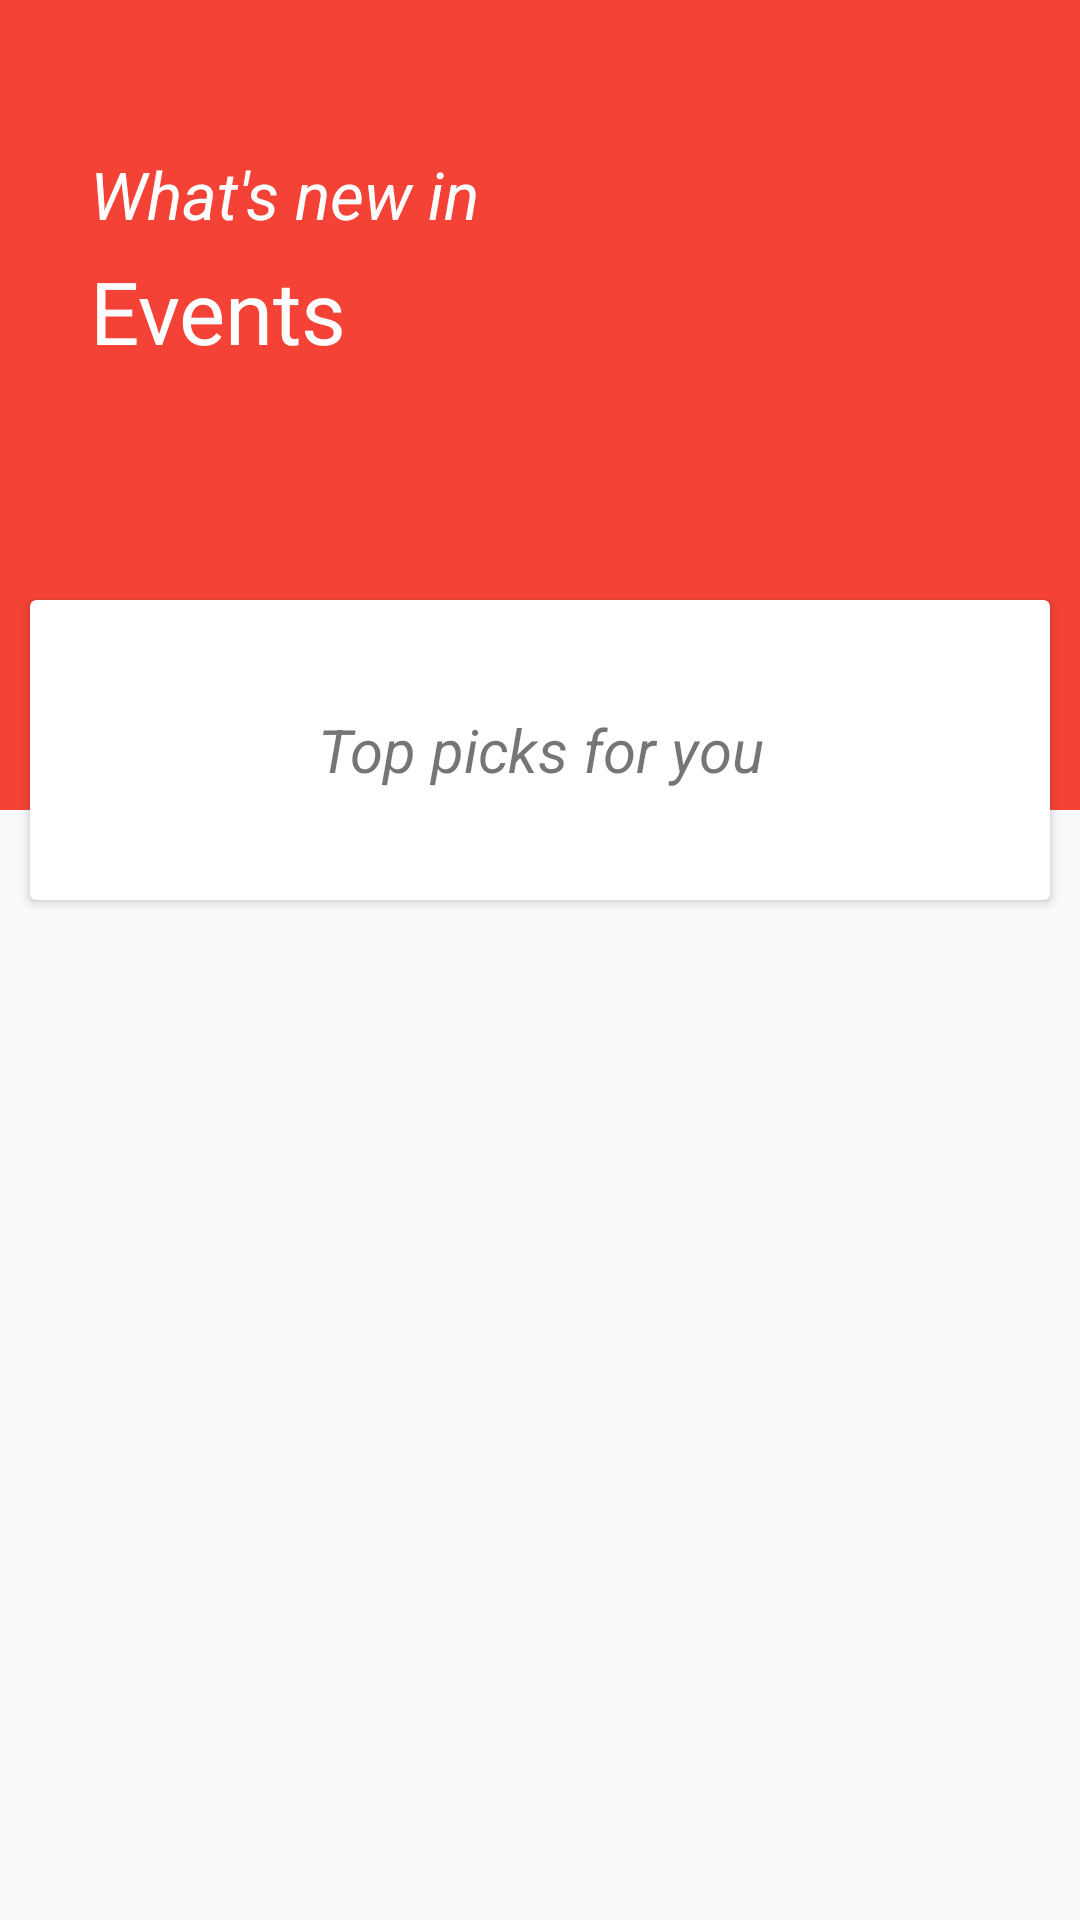

Android layout source for this screen:
<!-- AndroidManifest.xml: application theme AppTheme -->
<!-- res/layout/event_head.xml -->
<?xml version="1.0" encoding="utf-8"?>
<LinearLayout
    xmlns:android="http://schemas.android.com/apk/res/android"
    android:layout_width="match_parent"
    android:layout_height="320dp"
    android:orientation="vertical">

    <RelativeLayout
        android:layout_width="match_parent"
        android:layout_height="match_parent">

        <LinearLayout
            android:orientation="horizontal"
            android:background="@color/colorPrimary"
            android:layout_width="match_parent"
            android:layout_height="270dp">

            <LinearLayout
                android:layout_marginLeft="30dp"
                android:layout_marginTop="50dp"
                android:orientation="vertical"
                android:layout_weight="1"
                android:layout_width="match_parent"
                android:layout_height="match_parent">

                <TextView
                    android:layout_width="match_parent"
                    android:layout_height="wrap_content"
                    android:text="What's new in"
                    android:textSize="22sp"
                    android:textColor="#FFF"
                    android:textStyle="italic"
                    />

                <TextView
                    android:layout_width="match_parent"
                    android:layout_height="wrap_content"
                    android:text="Events"
                    android:layout_marginTop="5dp"
                    android:textSize="29sp"
                    android:textColor="#FFF"
                    />

            </LinearLayout>

            <ImageView
                android:layout_weight="1"
                android:src="@drawable/eventlist"
                android:layout_width="match_parent"
                android:layout_height="match_parent" />

        </LinearLayout>

        <android.support.v7.widget.CardView
            android:layout_width="340dp"
            android:layout_height="100dp"
            android:layout_centerHorizontal="true"
            android:layout_marginTop="200dp">

            <LinearLayout
                android:layout_width="match_parent"
                android:layout_height="match_parent">

                <TextView
                    android:layout_width="match_parent"
                    android:layout_height="match_parent"
                    android:text="Top picks for you"
                    android:textSize="20sp"
                    android:textStyle="italic"
                    android:gravity="center"/>

            </LinearLayout>

        </android.support.v7.widget.CardView>

    </RelativeLayout>


</LinearLayout>
<!-- resources referenced by this layout -->
<resources>
  <color name="colorPrimary">#F44336</color>
  <style name="AppTheme" parent="Theme.AppCompat.Light.DarkActionBar">
          
          <item name="colorPrimary">@color/colorPrimary</item>
          <item name="colorPrimaryDark">@color/colorPrimaryDark</item>
          <item name="colorAccent">@color/colorAccent</item>
      </style>
  <color name="colorPrimaryDark">#F44336</color>
  <color name="colorAccent">#F44336</color>
</resources>
